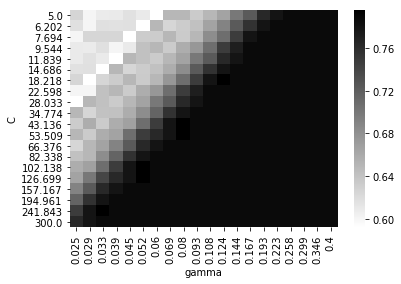

The file beside this chart, header and first rows:
Index, C, Score, coef0, degree, gamma
0, 5, 0.649, 0.0, 1, 0.025
1, 5, 0.633, 0.0, 1, 0.02893
2, 5, 0.6663, 0.0, 1, 0.03347
3, 5, 0.609, 0.0, 1, 0.03873
4, 5, 0.625, 0.0, 1, 0.04482
5, 5, 0.6337, 0.0, 1, 0.05186
6, 5, 0.658, 0.0, 1, 0.06001
7, 5, 0.6667, 0.0, 1, 0.06943
8, 5, 0.6747, 0.0, 1, 0.08034
9, 5, 0.6747, 0.0, 1, 0.09296
10, 5, 0.6747, 0.0, 1, 0.1076
11, 5, 0.6747, 0.0, 1, 0.1245
12, 5, 0.6747, 0.0, 1, 0.144
13, 5, 0.6747, 0.0, 1, 0.1667
14, 5, 0.6747, 0.0, 1, 0.1928
15, 5, 0.6827, 0.0, 1, 0.2231
16, 5, 0.6827, 0.0, 1, 0.2582
17, 5, 0.6827, 0.0, 1, 0.2988
18, 5, 0.6827, 0.0, 1, 0.3457
19, 5, 0.6827, 0.0, 1, 0.4
20, 5, 0.626, 0.0, 2, 0.025
21, 5, 0.6, 0.0, 2, 0.02893
22, 5, 0.6083, 0.0, 2, 0.03347
23, 5, 0.6087, 0.0, 2, 0.03873
24, 5, 0.6163, 0.0, 2, 0.04482
25, 5, 0.6087, 0.0, 2, 0.05186
26, 5, 0.592, 0.0, 2, 0.06001
27, 5, 0.65, 0.0, 2, 0.06943
28, 5, 0.6497, 0.0, 2, 0.08034
29, 5, 0.6337, 0.0, 2, 0.09296
30, 5, 0.65, 0.0, 2, 0.1076
31, 5, 0.6663, 0.0, 2, 0.1245
32, 5, 0.6997, 0.0, 2, 0.144
33, 5, 0.7237, 0.0, 2, 0.1667
34, 5, 0.764, 0.0, 2, 0.1928
35, 5, 0.7803, 0.0, 2, 0.2231
36, 5, 0.7883, 0.0, 2, 0.2582
37, 5, 0.7883, 0.0, 2, 0.2988
38, 5, 0.7883, 0.0, 2, 0.3457
39, 5, 0.7883, 0.0, 2, 0.4
40, 5, 0.584, 0.0, 3, 0.025
41, 5, 0.584, 0.0, 3, 0.02893
42, 5, 0.584, 0.0, 3, 0.03347
43, 5, 0.584, 0.0, 3, 0.03873
44, 5, 0.584, 0.0, 3, 0.04482
45, 5, 0.634, 0.0, 3, 0.05186
46, 5, 0.5927, 0.0, 3, 0.06001
47, 5, 0.6013, 0.0, 3, 0.06943
48, 5, 0.601, 0.0, 3, 0.08034
49, 5, 0.609, 0.0, 3, 0.09296
50, 5, 0.6333, 0.0, 3, 0.1076
51, 5, 0.6087, 0.0, 3, 0.1245
52, 5, 0.658, 0.0, 3, 0.144
53, 5, 0.674, 0.0, 3, 0.1667
54, 5, 0.674, 0.0, 3, 0.1928
55, 5, 0.674, 0.0, 3, 0.2231
56, 5, 0.674, 0.0, 3, 0.2582
57, 5, 0.674, 0.0, 3, 0.2988
58, 5, 0.674, 0.0, 3, 0.3457
59, 5, 0.674, 0.0, 3, 0.4
... 3,540 more rows
